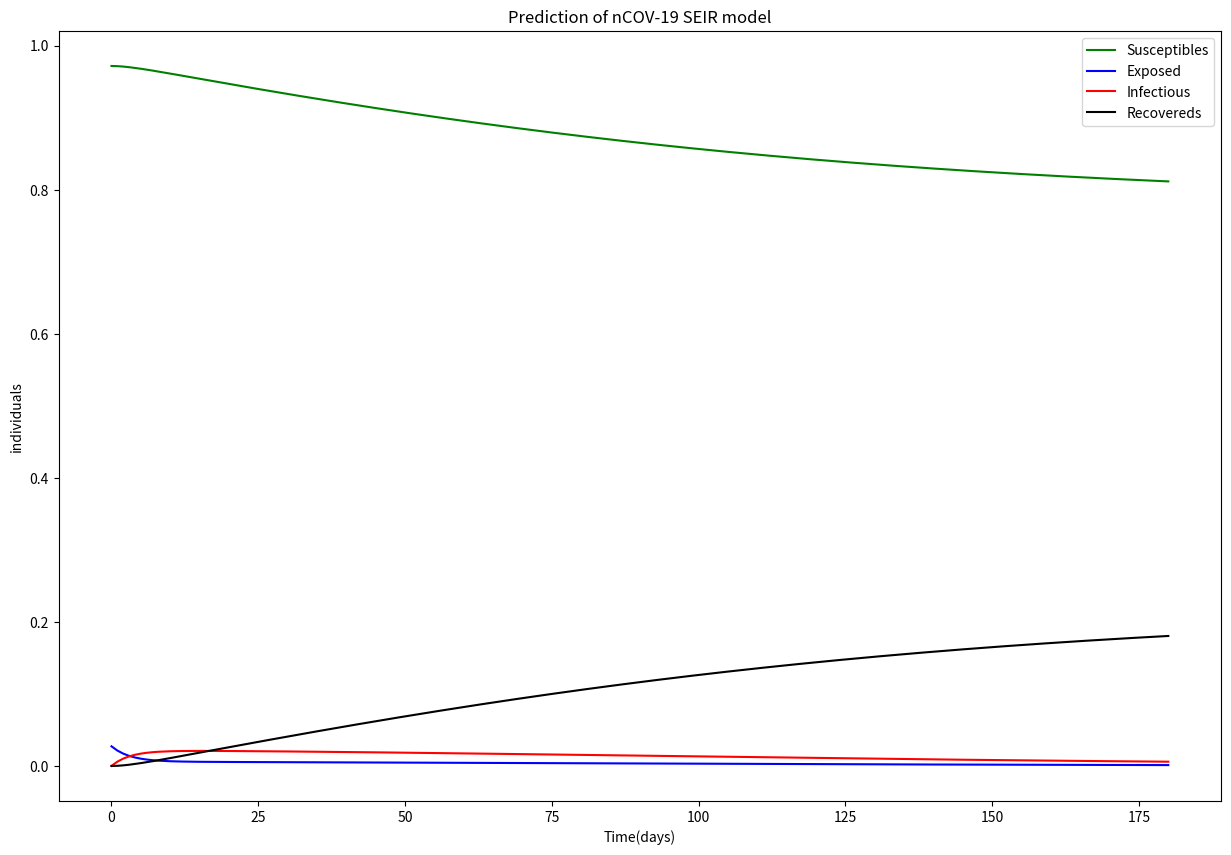

Source code (Python):
import scipy.integrate as spi
import numpy as np
import matplotlib.pyplot as pl
import datetime as dt

np.set_printoptions(precision=3)


# Initial conditions
# 인구수 51780579

S0 = 9772  # :양성판정+검사중+음성판정
E0 = 818  # :검사중
I0 = 31  # :확진자
R0 = 2  # :완치자 + 사망자(0)


# testd 4/13
# t_date = dt.date(2020, 4, 13)
#
# nation_cnt = 51780579
# test = 518743
# negative = 1882155
# confirmed = 4660
# released = 15198
# death = 217
# test_ing = test - (negative + confirmed + released + death)

# testd 9/1
t_date = dt.date(2020, 9, 1)

# 누적 검사 : 1,959,080 / 격리 중 : 4,660 / 격리 해제 : 15,198 / 사망 : 324 / 결과 음성 : 1,882,155 / 검사중 : 56,743 / 누적확진 : 20,182
nation_cnt = 51780579
test = 1959080
negative = 494815
confirmed = 20182
released = 15198
death = 324
test_ing = test - (negative + confirmed + released + death)


S0 = nation_cnt - (test_ing + confirmed + released + death)
E0 = test_ing
I0 = confirmed
R0 = released + death



# Time vector
t = np.linspace(0, 100, 100)

N = S0 + E0 + I0 + R0  # 모집단

S0_ = S0 / N
E0 = E0 / N
I0 = I0 / N
R0 = R0 / N

# print(S0_)  # 양성판정 확진자 + 음성판정 격리해지자수 비율 proporion

'''
Ro = 0.5 # 1인당 전파율 1월20일 보고된 한국코로나바이러스 역학조사 논문에 나온 수치)
print('논문에 보고된 Ro 평균',Ro)
To = 336 # 14*24 회복기간 2주  *  24시간
beta = (Ro/To) + (Ro/(To*S0))   # Ro 이용해서 beta 구하는 논문수식
print('\n논문 수식으로 구한 감염율 beta =',beta) 
논문 수식으로 구한 감염율 beta = 0.0014882475196382277
1월 초기에 전염병예측모델과 현재 현황이 많이 달라져서 사용할수 없음. 그당시 Ro, beta  모두 작은값.
'''

Rn = 1.0
gamma =  1/14 # I ->R 회복율 = 평균 회복기간의 역수
beta = Rn * gamma
ramda = 1 / 14
sigma = 0.25
nu = mu = 1/(70*365) # 자연사망율 반영


Input = (S0_, E0, I0, R0)


def SEIR(INT, t):
    '''The main set of equation'''
    Y = np.zeros((4))
    X = INT  # S0,   I0
    Y[0] = mu - beta * X[0] * X[2] - mu * X[0]
    Y[1] = beta * X[0] * X[2] - sigma * X[1] - mu * X[1]
    Y[2] = sigma * X[1] - gamma * X[2] - mu * X[2]  # (자연사망자 제외)
    Y[3] = gamma * X[2] - mu * X[3]
    return Y  # for spicy.odeint


t_start = 0.0
t_end = 180
t_inc = 1.0
t_range = np.arange(t_start, t_end + t_inc, t_inc)
SEIR = spi.odeint(SEIR, Input, t_range)



pl.figure(figsize=(15, 10))
pl.plot(SEIR[:, 0], '-g', label='Susceptibles')
pl.plot(SEIR[:, 1], '-b', label='Exposed')
pl.plot(SEIR[:, 2], '-r', label='Infectious')
pl.plot(SEIR[:, 3], '-k', label='Recovereds')
pl.legend(loc=0)
pl.title('Prediction of nCOV-19 SEIR model')
pl.xlabel('Time(days)')  # 국내 전염병의 추세가 하루하루 다르기 때문에.. 일주일단위보다는 1일단위로 보는게 맞는듯..
pl.ylabel('individuals')

pl.show()

max_inf_rate = max(SEIR[:,2])
max_inf_date = None

for t in range(int(t_end)):
    
    if SEIR[t,2] == max_inf_rate:
        print('최대 증가율 {} , 최대 일 : {}'.format(SEIR[t,2],t))
        max_inf_date = t


inc_inf_cnt = int(I0 * (max_inf_rate + 1) * N)
fo_date = t_date + dt.timedelta(days=max_inf_date)

print('{} 예측 결과 :: {}'.format(fo_date,inc_inf_cnt))

